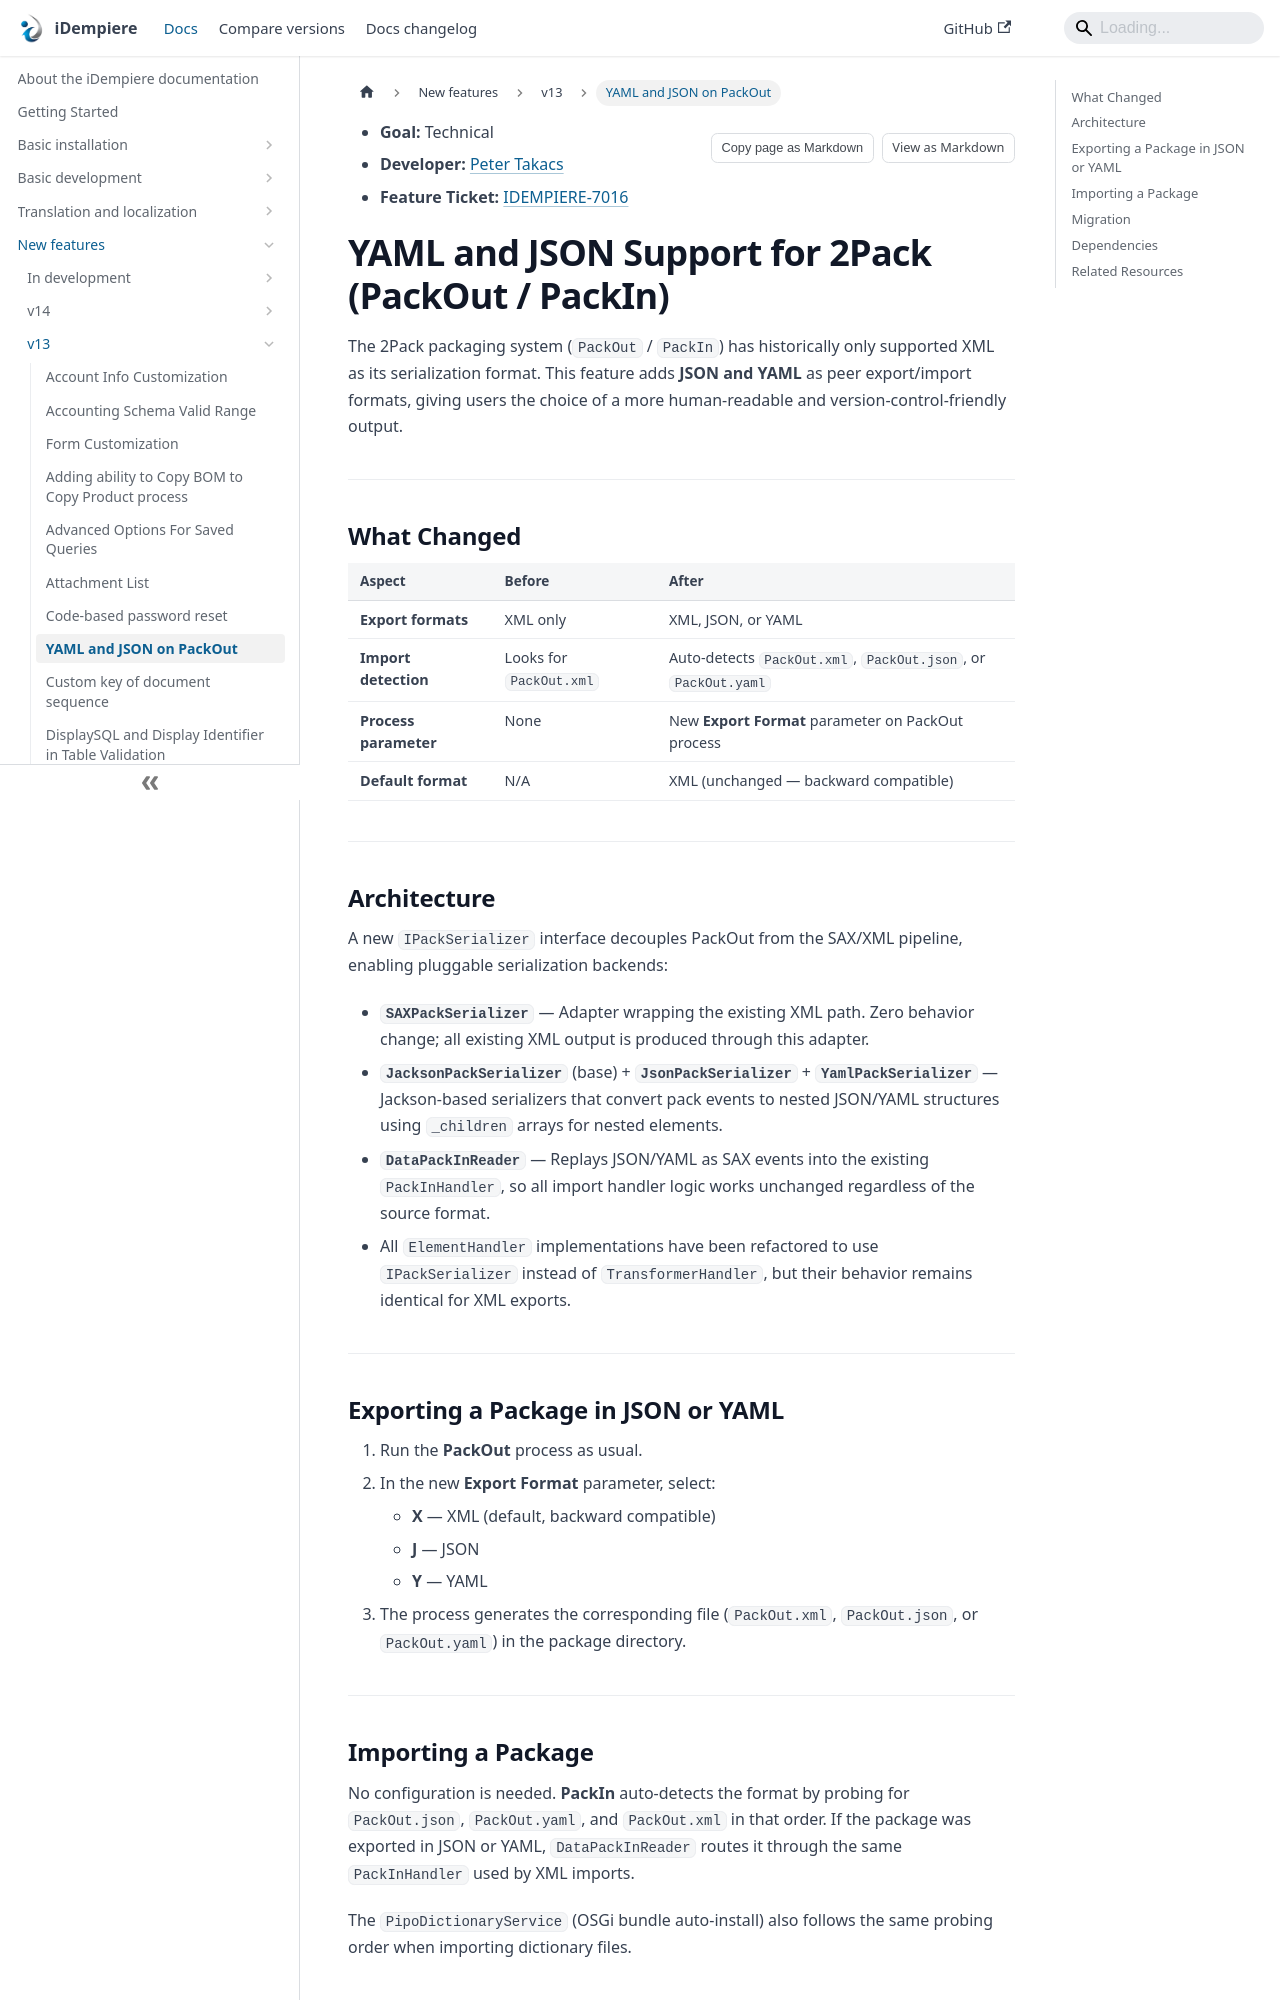

repository: idempiere/idempiere.github.io · page: docs/new-features/v13/support-yaml-and-json-on-packout.html · generator: docusaurus

---
sidebar_label: YAML and JSON on PackOut
sidebar_position: 5
description: Adds YAML and JSON as peer export/import formats for the 2Pack packaging system, alongside the existing XML format.
tags:
  - technical
---

* **Goal:** Technical
* **Developer:** [Peter Takacs](https://github.com/PeterTakacs300)
* **Feature Ticket:** [IDEMPIERE-7016](https://idempiere.atlassian.net/browse/IDEMPIERE-7016)

# YAML and JSON Support for 2Pack (PackOut / PackIn)

The 2Pack packaging system (`PackOut` / `PackIn`) has historically only supported XML as its serialization format. This feature adds **JSON and YAML** as peer export/import formats, giving users the choice of a more human-readable and version-control-friendly output.

---

## What Changed

| Aspect | Before | After |
|---|---|---|
| **Export formats** | XML only | XML, JSON, or YAML |
| **Import detection** | Looks for `PackOut.xml` | Auto-detects `PackOut.xml`, `PackOut.json`, or `PackOut.yaml` |
| **Process parameter** | None | New **Export Format** parameter on PackOut process |
| **Default format** | N/A | XML (unchanged — backward compatible) |

---

## Architecture

A new `IPackSerializer` interface decouples PackOut from the SAX/XML pipeline, enabling pluggable serialization backends:

- **`SAXPackSerializer`** — Adapter wrapping the existing XML path. Zero behavior change; all existing XML output is produced through this adapter.
- **`JacksonPackSerializer`** (base) + **`JsonPackSerializer`** + **`YamlPackSerializer`** — Jackson-based serializers that convert pack events to nested JSON/YAML structures using `_children` arrays for nested elements.
- **`DataPackInReader`** — Replays JSON/YAML as SAX events into the existing `PackInHandler`, so all import handler logic works unchanged regardless of the source format.
- All `ElementHandler` implementations have been refactored to use `IPackSerializer` instead of `TransformerHandler`, but their behavior remains identical for XML exports.

---
